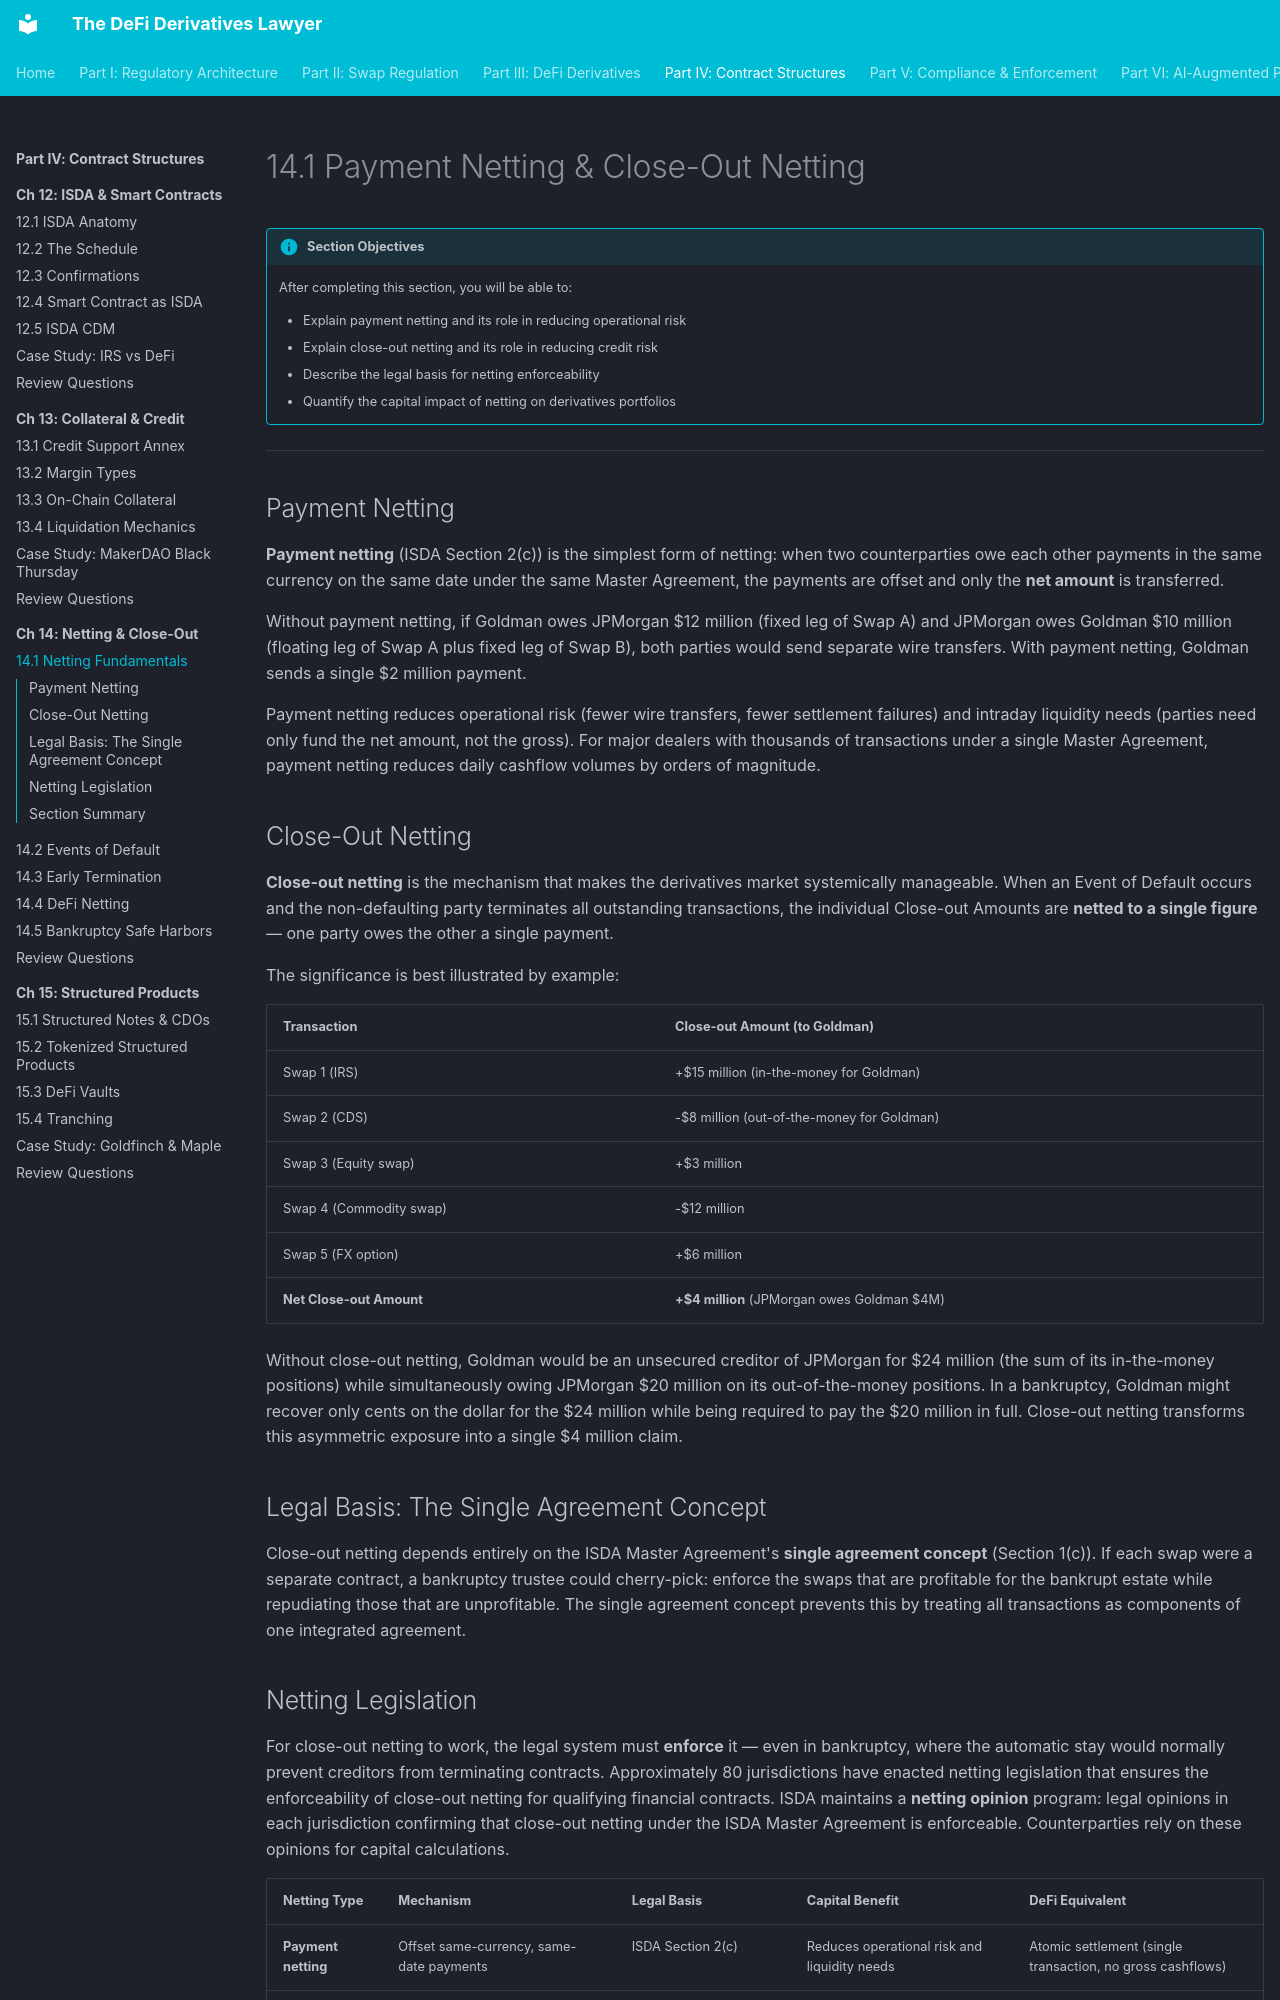

repository: Esoterics611/defi-derivatives-law · page: part-4-contract-structures/chapter-14-netting-closeout/14.1-netting-fundamentals/index.html · generator: mkdocs

# 14.1 Payment Netting & Close-Out Netting

!!! info "Section Objectives"
    After completing this section, you will be able to:

    - Explain payment netting and its role in reducing operational risk
    - Explain close-out netting and its role in reducing credit risk
    - Describe the legal basis for netting enforceability
    - Quantify the capital impact of netting on derivatives portfolios

---

## Payment Netting

**Payment netting** (ISDA Section 2(c)) is the simplest form of netting: when two counterparties owe each other payments in the same currency on the same date under the same Master Agreement, the payments are offset and only the **net amount** is transferred.

Without payment netting, if Goldman owes JPMorgan $12 million (fixed leg of Swap A) and JPMorgan owes Goldman $10 million (floating leg of Swap A plus fixed leg of Swap B), both parties would send separate wire transfers. With payment netting, Goldman sends a single $2 million payment.

Payment netting reduces operational risk (fewer wire transfers, fewer settlement failures) and intraday liquidity needs (parties need only fund the net amount, not the gross). For major dealers with thousands of transactions under a single Master Agreement, payment netting reduces daily cashflow volumes by orders of magnitude.

## Close-Out Netting

**Close-out netting** is the mechanism that makes the derivatives market systemically manageable. When an Event of Default occurs and the non-defaulting party terminates all outstanding transactions, the individual Close-out Amounts are **netted to a single figure** — one party owes the other a single payment.

The significance is best illustrated by example:

| Transaction | Close-out Amount (to Goldman) |
|------------|------------------------------|
| Swap 1 (IRS) | +$15 million (in-the-money for Goldman) |
| Swap 2 (CDS) | -$8 million (out-of-the-money for Goldman) |
| Swap 3 (Equity swap) | +$3 million |
| Swap 4 (Commodity swap) | -$12 million |
| Swap 5 (FX option) | +$6 million |
| **Net Close-out Amount** | **+$4 million** (JPMorgan owes Goldman $4M) |

Without close-out netting, Goldman would be an unsecured creditor of JPMorgan for $24 million (the sum of its in-the-money positions) while simultaneously owing JPMorgan $20 million on its out-of-the-money positions. In a bankruptcy, Goldman might recover only cents on the dollar for the $24 million while being required to pay the $20 million in full. Close-out netting transforms this asymmetric exposure into a single $4 million claim.

## Legal Basis: The Single Agreement Concept

Close-out netting depends entirely on the ISDA Master Agreement's **single agreement concept** (Section 1(c)). If each swap were a separate contract, a bankruptcy trustee could cherry-pick: enforce the swaps that are profitable for the bankrupt estate while repudiating those that are unprofitable. The single agreement concept prevents this by treating all transactions as components of one integrated agreement.
